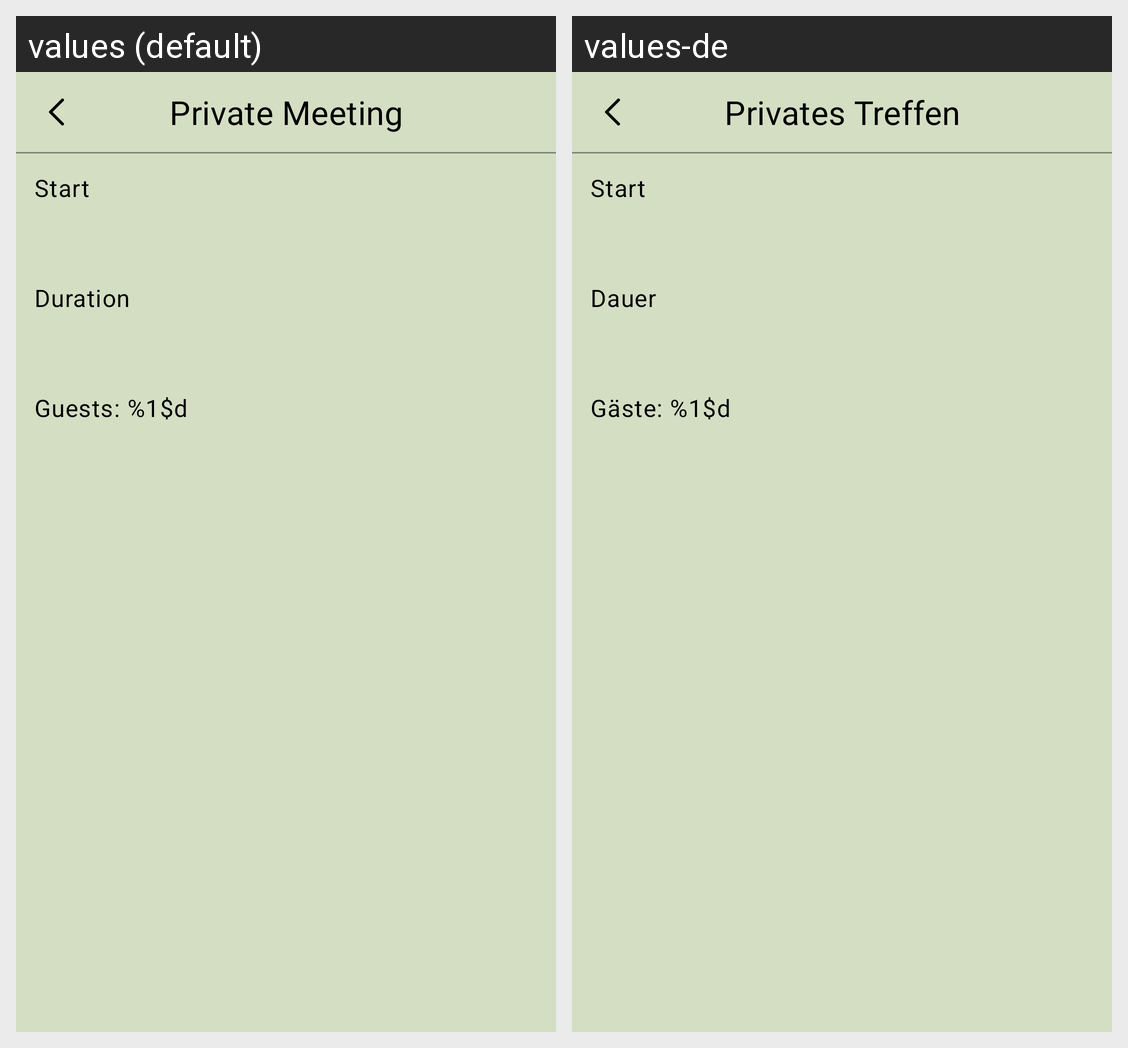

Here is an Android app screen in its default locale and in the app's own translations. Write out the translated-string differences for the strings that appear on this screen.
Android screen res/layout/fragment_meeting_detail.xml rendered under 2 locales, left to right: values (default), values-de. Device: Nexus 5 (rendered at 1080×1920; each locale shown at half size, 540×960, under a caption strip naming it); theme Theme.Luca.DayNight.
Strings drawn on this screen, with the default value and each locale's value (text and hints the layout hard-codes, and strings that could not be matched under every locale, appear in the picture but are not listed):

meeting_heading
  values: Private Meeting
  values-de: Privates Treffen

meeting_details_start_time
  values: Start
  values-de: Start

meeting_duration_heading
  values: Duration
  values-de: Dauer

meeting_details_guests
  values: Guests: %1$d
  values-de: Gäste: %1$d
